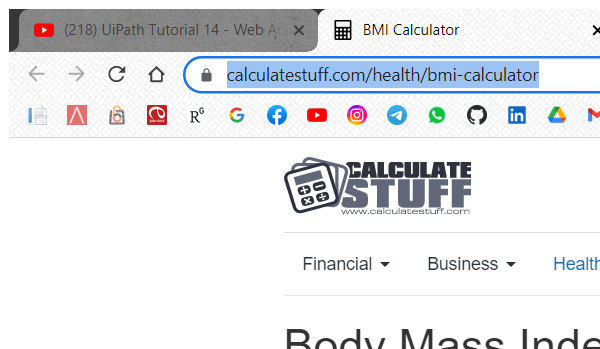
Task: Processus vierge
Workflow: Main

Step 1: Attach Browser 'chrome.exe BMI' in window 'BMI Calculator' (chrome.exe)

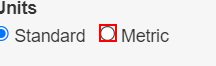
Step 2: click on the text box 'units_metric'

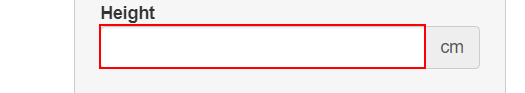
Step 3: type [UserHeight] into the text box

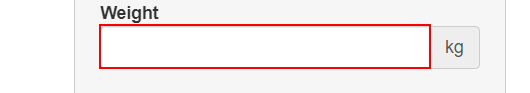
Step 4: type [UserWeight] into the text box 'weight'

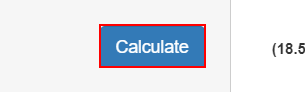
Step 5: click on the text box

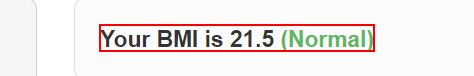
Step 6: get-text from the element
